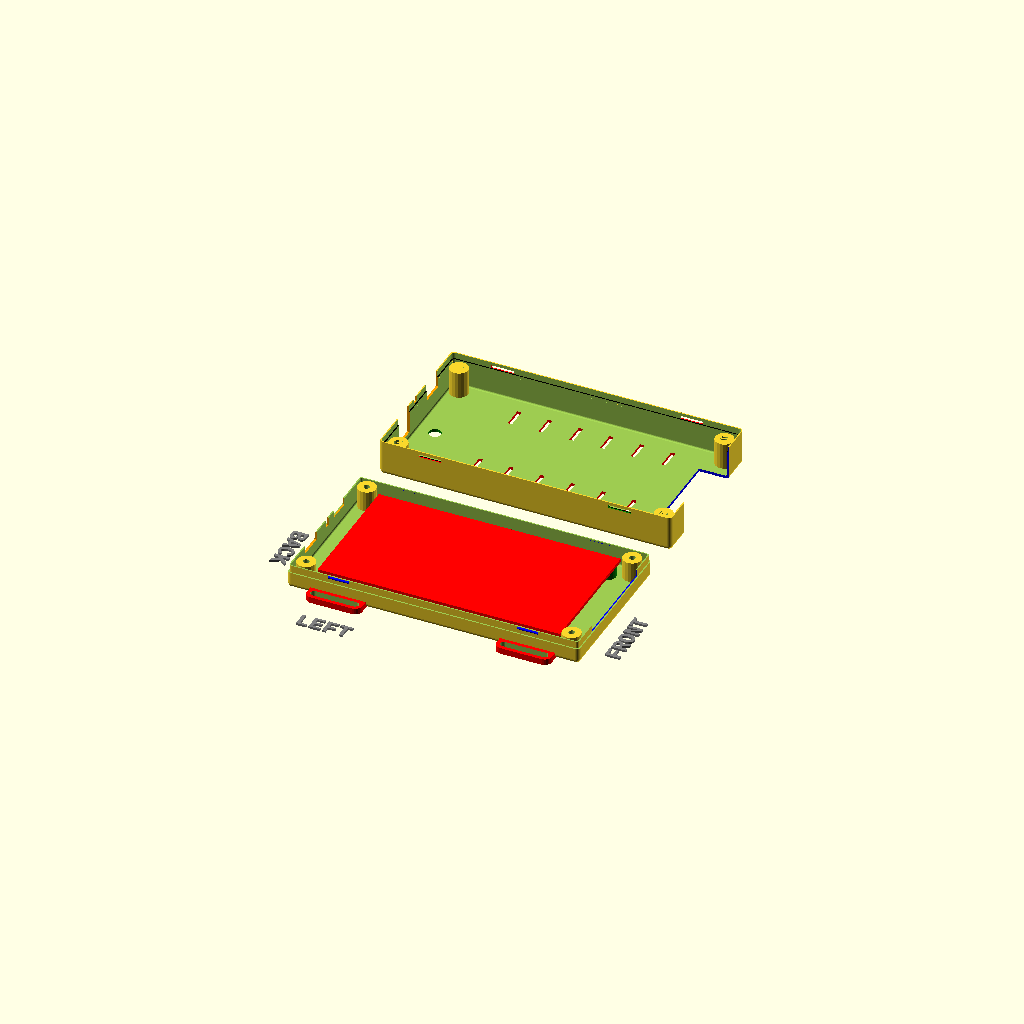
Cell 1: rendered with the file's own defaults.
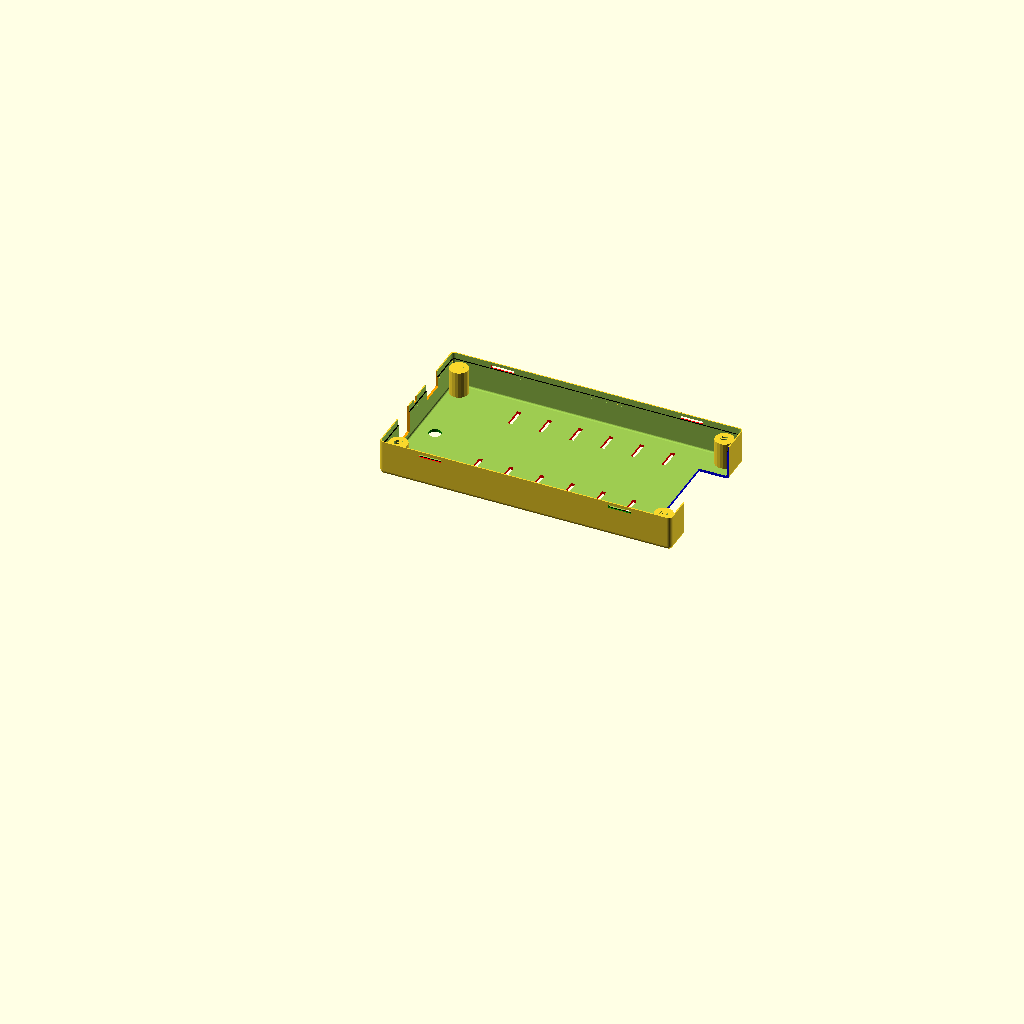
Cell 2: printBaseShell = false (everything else at default).
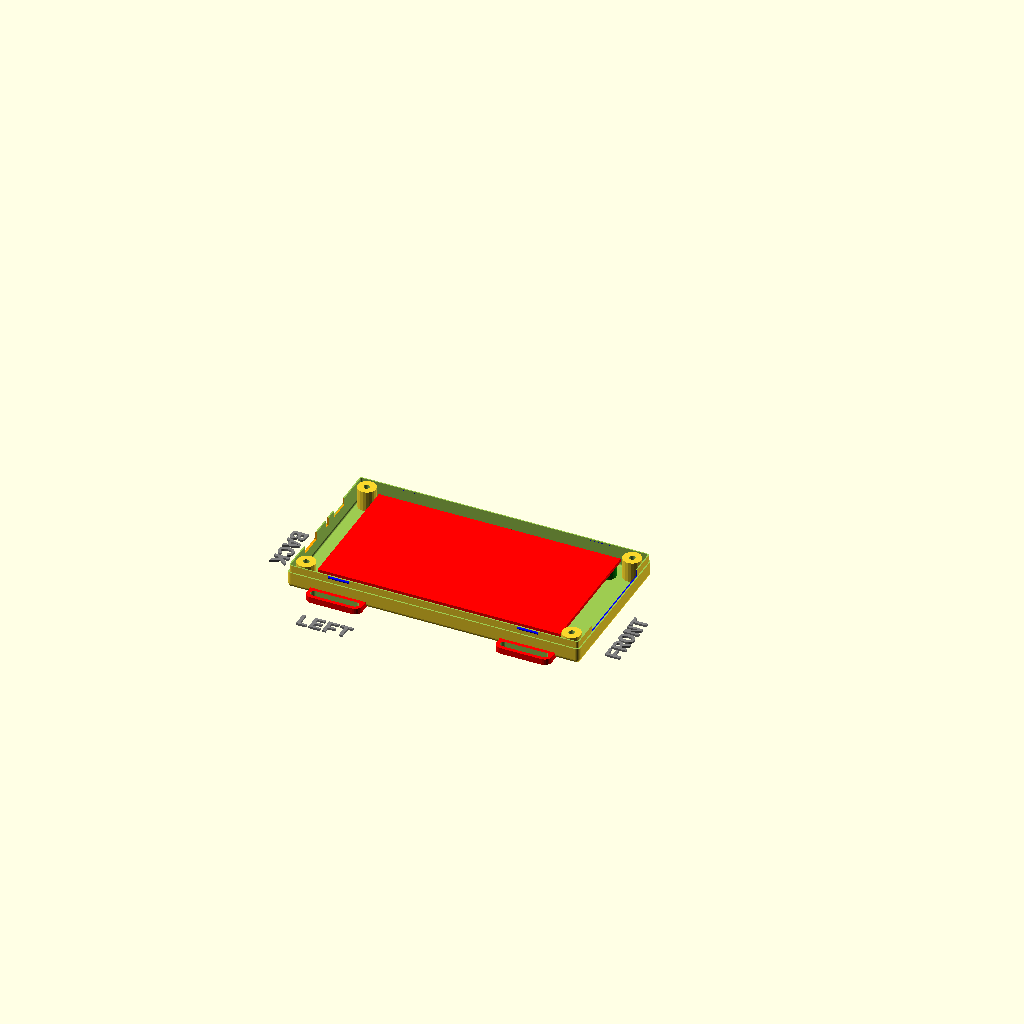
Cell 3: printLidShell = false (everything else at default).
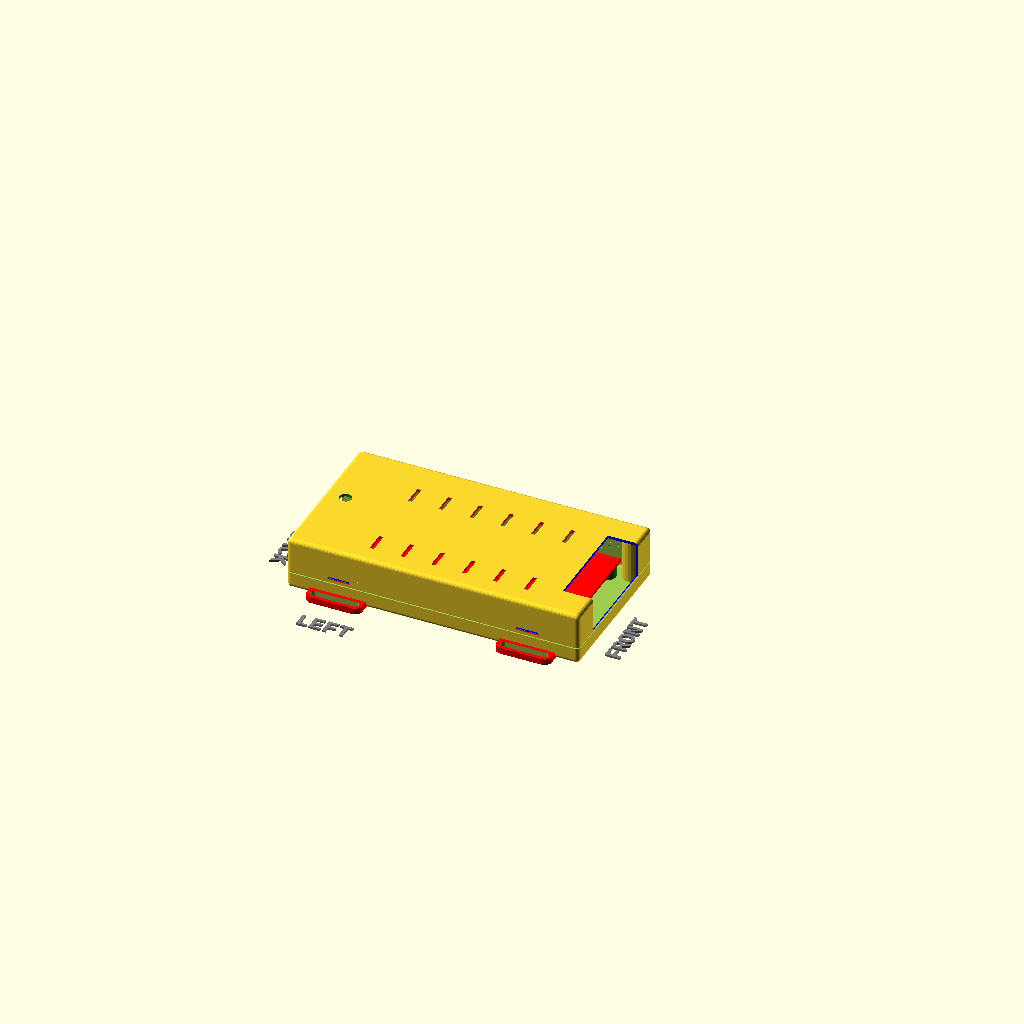
Cell 4: showSideBySide = false (everything else at default).
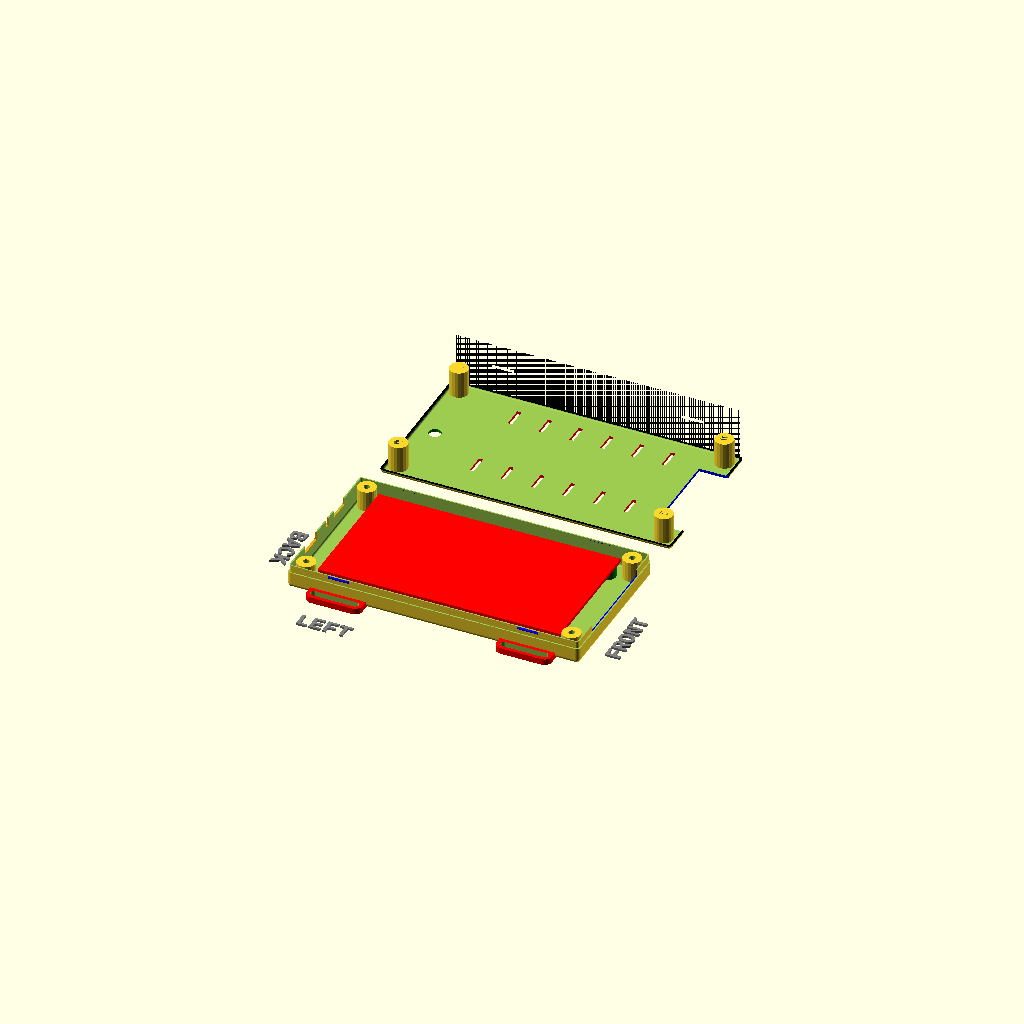
Cell 5 — hideLidWalls set to true, the other parameters unchanged.
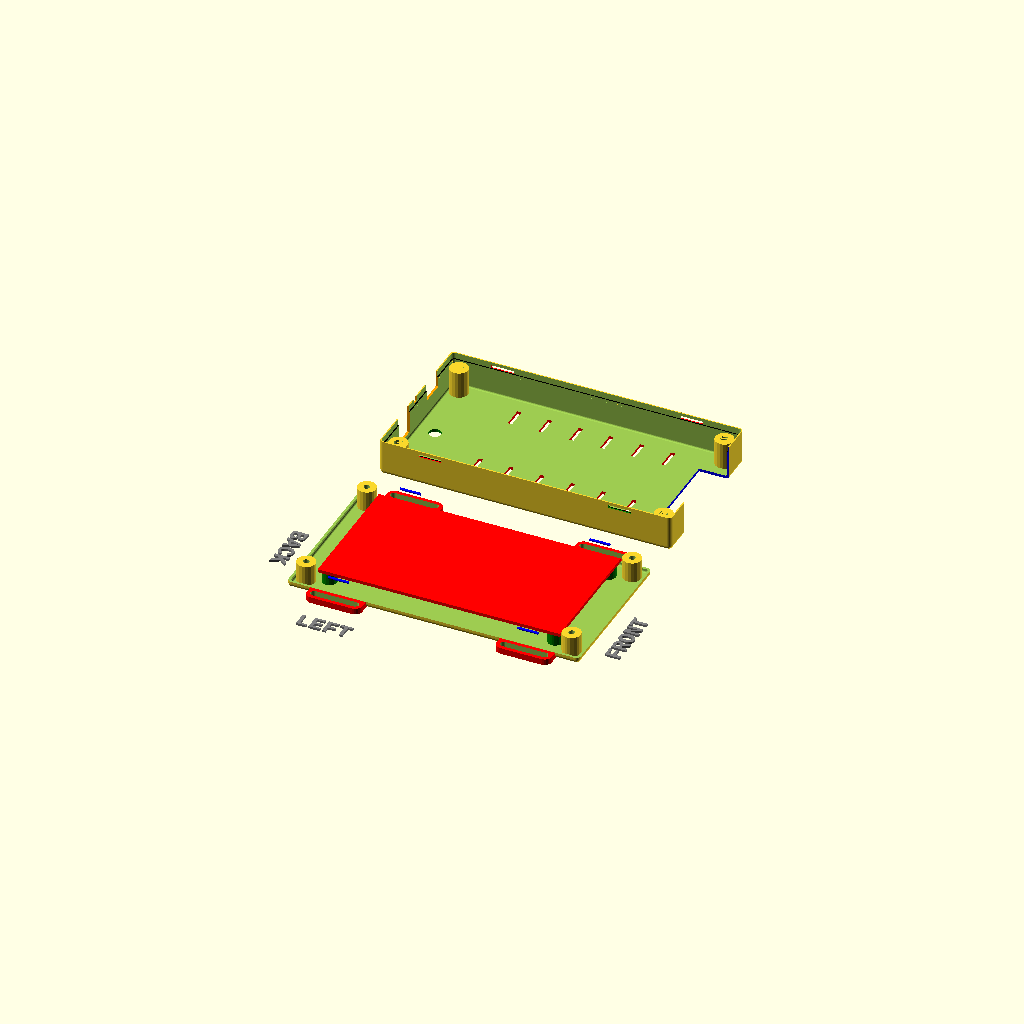
Cell 6: the same model with hideBaseWalls = true.
One fixed orthographic camera (rotation 55°, 0°, 25°; colour scheme Cornfield) for every cell.
The OpenSCAD source (ADW1020-AVR-23mm.scad):
//---------------------------------------------------------
// Yet Another Parameterized Projectbox generator
//
//  This is a box for ADW1020-AVR-DB48 (G400)
//
//  Version 1.1 (13-02-2022)
//
// This design is parameterized based on the size of a PCB.
//---------------------------------------------------------
include <./library/YAPPgenerator_v14.scad>

// Note: length/lengte refers to X axis, 
//       width/breedte to Y, 
//       height/hoogte to Z

/*
      padding-back|<------pcb length --->|<padding-front
                            RIGHT
        0    X-as ---> 
        +----------------------------------------+   ---
        |                                        |    ^
        |                                        |   padding-right 
        |                                        |    v
        |    -5,y +----------------------+       |   ---              
 B    Y |         | 0,y              x,y |       |     ^              F
 A    - |         |                      |       |     |              R
 C    a |         |                      |       |     | pcb width    O
 K    s |         |                      |       |     |              N
        |         | 0,0              x,0 |       |     v              T
      ^ |   -5,0  +----------------------+       |   ---
      | |                                        |    padding-left
      0 +----------------------------------------+   ---
        0    X-as --->
                          LEFT
*/

printBaseShell      = true;
printLidShell       = true;

// Edit these parameters for your own board dimensions
wallThickness       = 1.2;
basePlaneThickness  = 1.4;
lidPlaneThickness   = 1.4;

//------------------- 23 mm --
baseWallHeight      = 10;
lidWallHeight       = 13;

// Total height of box = basePlaneThickness + lidPlaneThickness 
//                     + baseWallHeight + lidWallHeight
pcbLength           = 118;
pcbWidth            = 64.0;
pcbThickness        = 1.6;
                            
// padding between pcb and inside wall
paddingFront        = 11;
paddingBack         = 11;
paddingRight        = 5;
paddingLeft         = 5;

// ridge where base and lid off box can overlap
// Make sure this isn't less than lidWallHeight
ridgeHeight         = 3.5;
ridgeSlack          = 0.1;
roundRadius         = 2.0;

// How much the PCB needs to be raised from the base
// to leave room for solderings and whatnot
standoffHeight      = 6.0;
pinDiameter         = 3.8;
pinHoleSlack        = 0.2;
standoffDiameter    = 7;

//-- D E B U G -------------------
showSideBySide      = true;
hideLidWalls        = false;
onLidGap            = 0;
shiftLid            = 10;
colorLid            = "yellow";
hideBaseWalls       = false;
colorBase           = "white";
showPCB             = true;
showMarkers         = false;
inspectX            = 0;  // 0=none, >0 from front, <0 from back
inspectY            = 0;  // 0=none, >0 from left, <0 from right


//-- pcb_standoffs  -- origin is pcb[0,0,0]
// (0) = posx
// (1) = posy
// (2) = { yappBoth | yappLidOnly | yappBaseOnly }
// (3) = { yappHole, YappPin }
pcbStands = [
                [4,           4,          yappBaseOnly, yappHole] 
               ,[4,           pcbWidth-4, yappBaseOnly, yappHole]
               ,[pcbLength-4, 4,          yappBaseOnly, yappHole]
               ,[pcbLength-4, pcbWidth-4, yappBaseOnly, yappHole]
             ];     

//-- Lid plane    -- origin is pcb[0,0,0]
// (0) = posx
// (1) = posy
// (2) = width
// (3) = length
// (4) = angle
// (5) = { yappRectangle | yappCircle }
// (6) = { yappCenter }
cutoutsLid =    [
                  [shellLength-27, 9, 47, 15, 0, yappRectangle]    // connectoren
         //-- pwr jack (next row) only if 
         //-- (baseWallHeight+lidWallHeight) - standoffHeight < 20
         //     , [-2, 46, 11, 21, yappRectangle, yappCenter]   // pwr jack

                , [25,   8,            10, 2, 0, yappRectangle, yappCenter]
                , [25,  (pcbWidth-16), 10, 2, 0, yappRectangle, yappCenter]
                , [40,   8,            10, 2, 0, yappRectangle, yappCenter]
                , [40,  (pcbWidth-16), 10, 2, 0, yappRectangle, yappCenter]
                , [55,   8,            10, 2, 0, yappRectangle, yappCenter]
                , [55,  (pcbWidth-16), 10, 2, 0, yappRectangle, yappCenter]
                , [70,   8,            10, 2, 0, yappRectangle, yappCenter]
                , [70,  (pcbWidth-16), 10, 2, 0, yappRectangle, yappCenter]
                , [85,   8,            10, 2, 0, yappRectangle, yappCenter]
                , [85,  (pcbWidth-16), 10, 2, 0, yappRectangle, yappCenter]
                , [100,  8,            10, 2, 0, yappRectangle, yappCenter]
                , [100, (pcbWidth-16), 10, 2, 0, yappRectangle, yappCenter]
                , [-2, 33.5, 6, 5, 0, yappCircle]  // pwr LED

               ];

//-- base plane    -- origin is pcb[0,0,0]
// (0) = posx
// (1) = posy
// (2) = width
// (3) = length
// (4) = angle
// (5) = { yappRectangle | yappCircle }
// (6) = { yappCenter }
cutoutsBase = [
                  [20,  20, 15, 2, 45, yappRectangle]
                , [30,  20, 30, 2, 45, yappRectangle]
                , [40,  20, 30, 2, 45, yappRectangle]
                , [50,  20, 30, 2, 45, yappRectangle]
                , [60,  20, 30, 2, 45, yappRectangle]
                , [80,  20, 30, 2, 45, yappRectangle]
                , [90,  20, 30, 2, 45, yappRectangle]
                , [100, 20, 30, 2, 45, yappRectangle]
                , [110, 20, 30, 2, 45, yappRectangle]
                , [110, 30, 15, 2, 45, yappRectangle]
             ];

//-- front plane  -- origin is pcb[0,0,0]
// (0) = posy
// (1) = posz
// (2) = width
// (3) = height
// (4) = angle
// (5) = { yappRectangle | yappCircle }
// (6) = { yappCenter }
cutoutsFront =  [
                    [9, -1, 47, 15, 0, yappRectangle]  // connectoren
                //, [25, 3, 10, 10, 0, yappRectangle, yappCenter]
                //, [60, 10, 15, 6, 0, yappCircle]
                ];

//-- back plane  -- origin is pcb[0,0,0]
// (0) = posy
// (1) = posz
// (2) = width
// (3) = height
// (4) = angle
// (5) = { yappRectangle | yappCircle }
// (6) = { yappCenter }
cutoutsBack =   [
                    [33.5, 0,  3,  3, 0, yappRectangle, yappCenter]  // pwr LED
                  , [16.5, 3, 12,  9, 0, yappRectangle, yappCenter]  // ICSP
                  , [46,   6, 11, 14, 0, yappRectangle, yappCenter]  // pwr jack
                ];
                
//-- left plane   -- origin is pcb[0,0,0]
// (0) = posx
// (1) = posz
// (2) = width
// (3) = height
// (4) = angle
// (5) = { yappRectangle | yappCircle }
// (6) = { yappCenter }
cutoutsLeft =   [
                  //  [25, 0, 6, 20, 0, yappRectangle] 
                  //, [pcbLength-35, 0, 20, 6, 0, yappRectangle, yappCenter] 
                  //, [pcbLength/2, 10, 20, 6, 0, yappCircle] 
                ];

//-- right plane   -- origin is pcb[0,0,0]
// (0) = posx
// (1) = posz
// (2) = width
// (3) = height
// (4) = angle
// (5) = { yappRectangle | yappCircle }
// (6) = { yappCenter }
cutoutsRight =  [
                  //  [10, 0, 9, 5, 0, yappRectangle]
                  //, [40, 0, 9, 5, 0, yappRectangle, yappCenter]
                  //, [60, 0, 9, 5, 0, yappCircle]
                ];

//-- connectors -- origen = box[0,0,0]
// (0) = posx
// (1) = posy
// (2) = screwDiameter
// (3) = insertDiameter
// (4) = outsideDiameter
// (5) = { yappAllCorners }
connectors   =  [
                    [6.5, 6.5, 2.5, 4.0, 5, yappAllCorners]
                ];

//-- base mounts -- origen = box[x0,y0]
// (0) = posx | posy
// (1) = screwDiameter
// (2) = width
// (3) = height
// (4..7) = yappLeft / yappRight / yappFront / yappBack (one or more)
// (5) = { yappCenter }
baseMounts   = [
                    [15, 3.5, 20, 3, yappRight, yappLeft]
                  , [shellLength-35, 3.5, 20, 3, yappRight, yappLeft]
               ];

//-- snap Joins -- origen = box[x0,y0]
// (0) = posx | posy
// (1) = width
// (2..5) = yappLeft / yappRight / yappFront / yappBack (one or more)
// (n) = { yappSymmetric }
snapJoins   =     [
                    [20,             10, yappLeft, yappRight, yappSymmetric]
              //    [5,              10, yappLeft]
              //  , [shellLength-2,  10, yappLeft]
              //  , [20,             10, yappFront, yappBack]
              //  , [2.5,             5, yappBack,  yappFront, yappSymmetric]
                ];
               
//-- origin of labels is box [0,0,0]
// (0) = posx
// (1) = posy/z
// (2) = orientation
// (3) = plane {lid | base | left | right | front | back }
// (4) = font
// (5) = size
// (6) = "label text"
labelsPlane =  [
               ];


//---- This is where the magic happens ----
YAPPgenerate();
Parameter table extracted from the source (name, type, default, range or options):
printBaseShell: bool, default true
printLidShell: bool, default true
wallThickness: number, default 1.2
basePlaneThickness: number, default 1.4
lidPlaneThickness: number, default 1.4
baseWallHeight: number, default 10
lidWallHeight: number, default 13
pcbLength: number, default 118
pcbWidth: number, default 64
pcbThickness: number, default 1.6
paddingFront: number, default 11
paddingBack: number, default 11
paddingRight: number, default 5
paddingLeft: number, default 5
ridgeHeight: number, default 3.5
ridgeSlack: number, default 0.1
roundRadius: number, default 2
standoffHeight: number, default 6
pinDiameter: number, default 3.8
pinHoleSlack: number, default 0.2
standoffDiameter: number, default 7
showSideBySide: bool, default true
hideLidWalls: bool, default false
onLidGap: number, default 0
shiftLid: number, default 10
colorLid: string, default "yellow"
hideBaseWalls: bool, default false
colorBase: string, default "white"
showPCB: bool, default true
showMarkers: bool, default false
inspectX: number, default 0
inspectY: number, default 0
